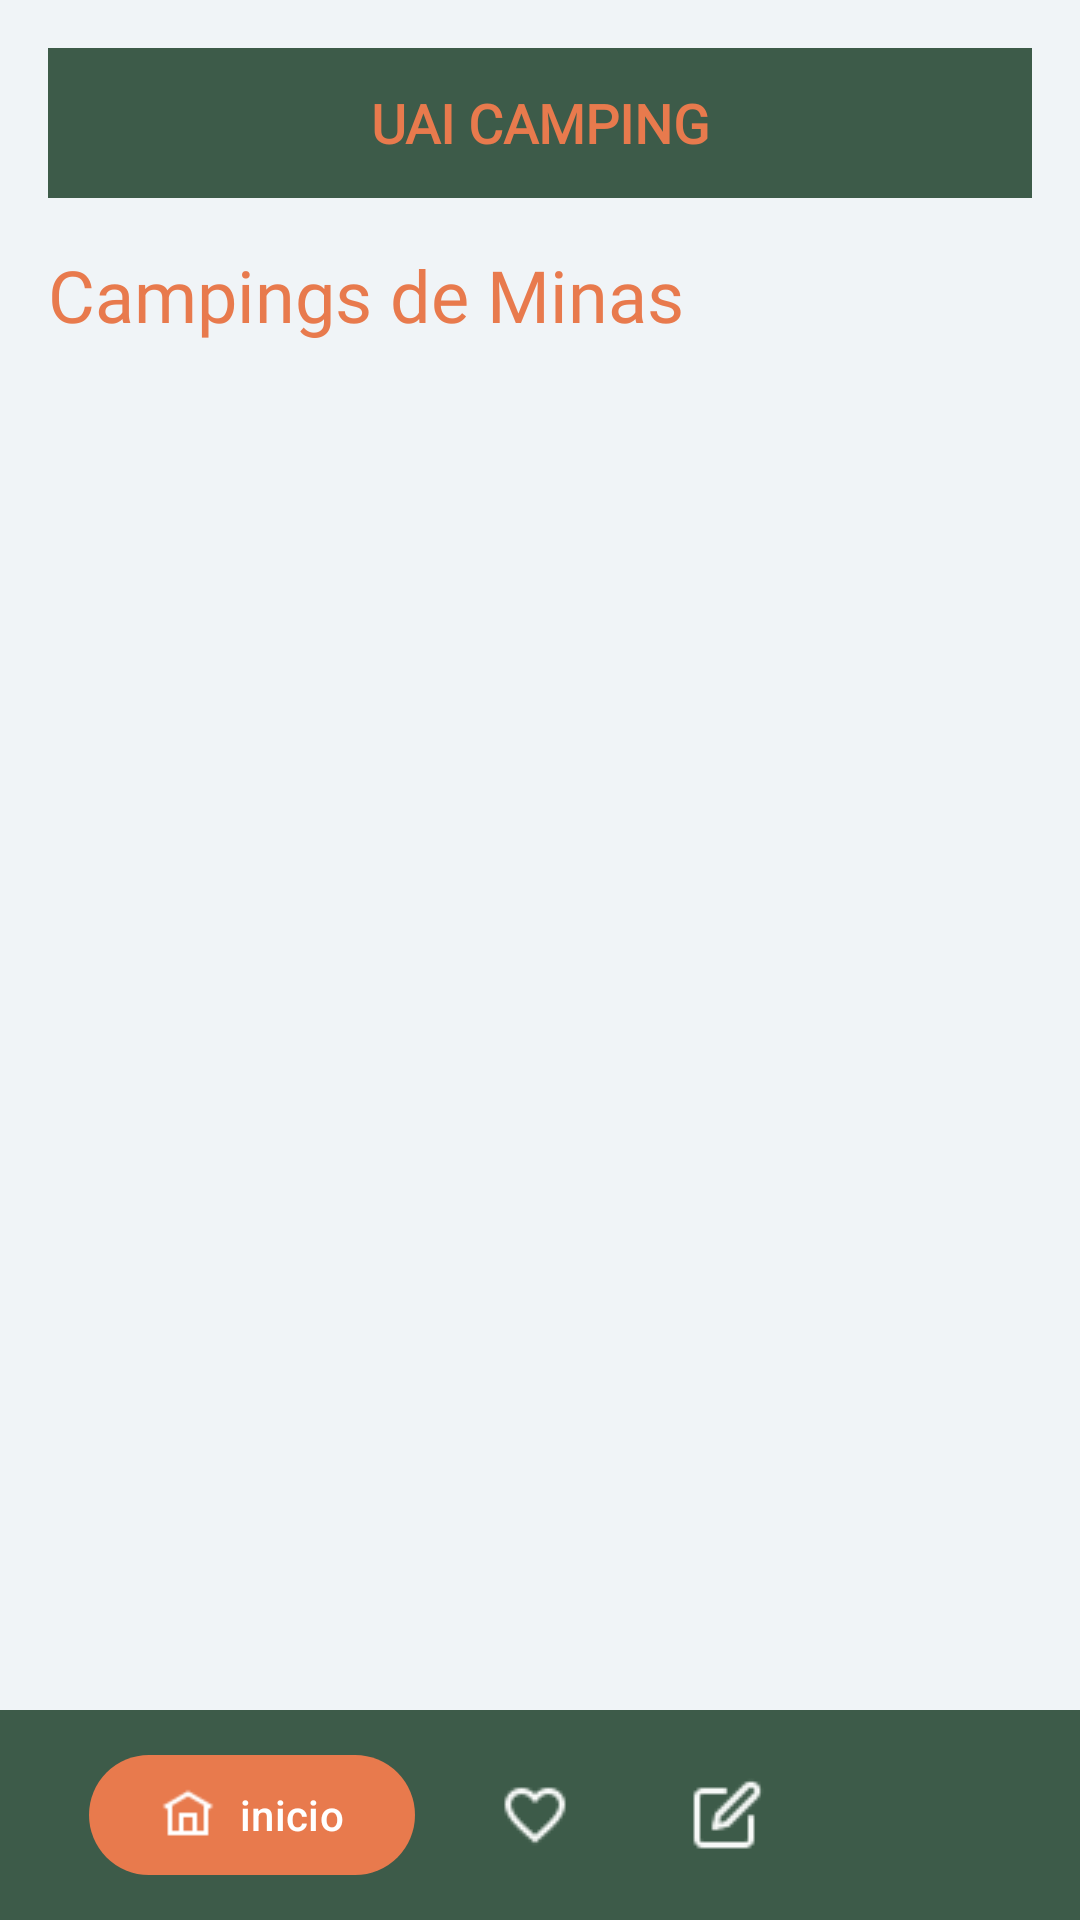

Here is an Android app screen rendered from its layout file. Give the layout XML and the strings, colors and styles it references.
<!-- AndroidManifest.xml: application theme Theme.UaiCamping -->
<!-- res/layout/tela_principal.xml -->
<?xml version="1.0" encoding="utf-8"?>
<androidx.constraintlayout.widget.ConstraintLayout xmlns:android="http://schemas.android.com/apk/res/android"
    xmlns:app="http://schemas.android.com/apk/res-auto"
    xmlns:tools="http://schemas.android.com/tools"
    android:layout_width="match_parent"
    android:layout_height="match_parent"
    android:background="#F0F4F7">

    <EditText
        android:id="@+id/et_search_bar"
        android:layout_width="0dp"
        android:layout_height="50dp"
        android:layout_marginStart="16dp"
        android:layout_marginTop="16dp"
        android:layout_marginEnd="16dp"
        android:background="@drawable/barra_verde"
        android:ems="10"
        android:fontFamily="@font/roboto_bold"
        android:hint="UAI CAMPING"
        android:inputType="text"
        android:textAlignment="center"
        android:textColorHint="@color/orange"
        android:textStyle="bold"
        app:layout_constraintEnd_toEndOf="parent"
        app:layout_constraintStart_toStartOf="parent"
        app:layout_constraintTop_toTopOf="parent" />

    <TextView
        android:id="@+id/tv_section_title"
        android:layout_width="wrap_content"
        android:layout_height="wrap_content"
        android:layout_marginStart="16dp"
        android:layout_marginTop="16dp"
        android:fontFamily="@font/roboto_medium"
        android:text="Campings de Minas"
        android:textColor="@color/orange"
        android:textSize="24sp"
        app:layout_constraintStart_toStartOf="parent"
        app:layout_constraintTop_toBottomOf="@+id/et_search_bar" />

    <androidx.recyclerview.widget.RecyclerView
        android:id="@+id/rv_camping_list_main"
        android:layout_width="0dp"
        android:layout_height="0dp"
        android:layout_marginTop="8dp"
        android:paddingTop="8dp"
        app:layout_constraintBottom_toTopOf="@+id/nav_bar_container"
        app:layout_constraintEnd_toEndOf="parent"
        app:layout_constraintStart_toStartOf="parent"
        app:layout_constraintTop_toBottomOf="@+id/tv_section_title"
        tools:listitem="@layout/item_camping_card" />

    <LinearLayout
        android:id="@+id/nav_bar_container"
        android:layout_width="0dp"
        android:layout_height="70dp"
        android:background="@color/green"
        android:gravity="center"
        android:orientation="horizontal"
        android:padding="8dp"
        app:layout_constraintBottom_toBottomOf="parent"
        app:layout_constraintEnd_toEndOf="parent"
        app:layout_constraintStart_toStartOf="parent">

        <com.google.android.material.button.MaterialButton
            android:id="@+id/materialButton2"
            android:layout_width="wrap_content"
            android:layout_height="wrap_content"
            android:layout_marginEnd="16dp"
            android:text="inicio"
            app:backgroundTint="@color/orange"
            app:icon="@drawable/casa_24" />

        <ImageButton
            android:id="@+id/btn_favorito"
            android:layout_width="48dp"
            android:layout_height="48dp"
            android:layout_marginEnd="16dp"
            android:background="?attr/selectableItemBackgroundBorderless"
            android:contentDescription="Favoritos"
            android:scaleType="centerInside"
            android:src="@drawable/coracao"
            android:backgroundTint="@color/green"
            app:tint="@color/Off_White" />

        <ImageButton
            android:id="@+id/imageButton"
            android:layout_width="48dp"
            android:layout_height="48dp"
            android:layout_marginEnd="16dp"
            android:background="?attr/selectableItemBackgroundBorderless"
            android:contentDescription="Adicionar Anúncio"
            android:src="@drawable/cadastro_green"/>

        <ImageButton
            android:id="@+id/btn_perfil"
            android:layout_width="48dp"
            android:layout_height="48dp"
            android:background="?attr/selectableItemBackgroundBorderless"
            android:contentDescription="Perfil"
            android:src="@drawable/login"
            app:tint="@color/Off_White" />

    </LinearLayout>

</androidx.constraintlayout.widget.ConstraintLayout>
<!-- res/layout/item_camping_card.xml (included above) -->
<?xml version="1.0" encoding="utf-8"?>
<LinearLayout xmlns:android="http://schemas.android.com/apk/res/android"
    xmlns:app="http://schemas.android.com/apk/res-auto"
    android:layout_width="match_parent"
    android:layout_height="wrap_content"
    android:orientation="vertical"
    android:paddingStart="16dp"
    android:paddingEnd="16dp"
    android:paddingTop="16dp"
    android:background="#F0F4F7">

    <TextView
        android:id="@+id/tv_area_title"
        android:layout_width="wrap_content"
        android:layout_height="wrap_content"
        android:fontFamily="@font/roboto_medium"
        android:text="Nome do Camping"
        android:textColor="@color/orange"
        android:textSize="24sp"
        android:layout_marginBottom="8dp" />

    <FrameLayout
        android:layout_width="match_parent"
        android:layout_height="220dp"
        android:layout_marginBottom="10dp"
        android:background="@color/green">

        <androidx.cardview.widget.CardView
            android:layout_width="210dp"
            android:layout_height="180dp"
            android:layout_gravity="start|center_vertical"
            android:layout_marginStart="8dp"
            app:cardCornerRadius="20dp"
            app:cardElevation="0dp">

            <ImageView
                android:id="@+id/iv_area_image"
                android:layout_width="match_parent"
                android:layout_height="match_parent"
                android:contentDescription="Imagem do Camping"
                android:scaleType="centerCrop"
                android:src="@drawable/anuncio01_2" />

            <ImageView
                android:id="@+id/iv_favorite_icon"
                android:layout_width="wrap_content"
                android:layout_height="wrap_content"
                android:layout_gravity="top|end"
                android:layout_marginTop="10dp"
                android:layout_marginEnd="10dp"
                android:src="@drawable/coracao" />
        </androidx.cardview.widget.CardView>

        <LinearLayout
            android:layout_width="wrap_content"
            android:layout_height="wrap_content"
            android:layout_gravity="end|center_vertical"
            android:layout_marginTop="30dp"
            android:layout_marginEnd="8dp"
            android:orientation="vertical">

            <TextView
                android:id="@+id/tv_area_price"
                android:layout_width="wrap_content"
                android:layout_height="wrap_content"
                android:layout_marginRight="10dp"
                android:layout_marginBottom="8dp"
                android:text="R$ 50,00 | noite"
                android:textColor="@color/Off_White"
                android:textSize="12sp"
                android:textStyle="bold" />

            <TextView
                android:id="@+id/tv_area_address"
                android:layout_width="wrap_content"
                android:layout_height="wrap_content"
                android:layout_marginBottom="16dp"
                android:ellipsize="end"
                android:maxWidth="100dp"
                android:maxLines="2"
                android:text="Cidade/Estado"
                android:textColor="@color/Off_White"
                android:textSize="12sp" />

            <LinearLayout
                android:layout_width="wrap_content"
                android:layout_height="wrap_content"
                android:gravity="center_vertical"
                android:orientation="horizontal">

                <TextView
                    android:id="@+id/tv_area_rating"
                    android:layout_width="wrap_content"
                    android:layout_height="wrap_content"
                    android:text="5,0"
                    android:textColor="@color/Off_White"
                    android:textSize="12sp" />

                <ImageView
                    android:layout_width="20dp"
                    android:layout_height="20dp"
                    android:layout_marginStart="4dp"
                    android:src="@drawable/star" />
            </LinearLayout>

            <TextView
                android:layout_width="wrap_content"
                android:layout_height="wrap_content"
                android:text="Estrelas"
                android:textColor="@color/Off_White"
                android:textSize="12sp" />

        </LinearLayout>
    </FrameLayout>
</LinearLayout>
<!-- resources referenced by this layout -->
<resources>
  <color name="Off_White">#f7f9f7</color>
  <color name="green">#3d5b49</color>
  <color name="orange">#e87a4d</color>
  <!-- drawable anuncio01_2: png bitmap (drawable, 251676 bytes) -->
  <!-- drawable barra_verde (drawable) -->
  <?xml version="1.0" encoding="utf-8"?>
  <shape xmlns:android="http://schemas.android.com/apk/res/android"
      android:shape="rectangle">
      <solid android:color="@color/green"></solid>
  </shape>
  <!-- drawable cadastro_green: png bitmap (drawable, 2037 bytes) -->
  <!-- drawable casa_24: png bitmap (drawable, 303 bytes) -->
  <!-- drawable coracao: png bitmap (drawable, 446 bytes) -->
  <style name="Theme.UaiCamping" parent="Base.Theme.UaiCamping" />
  <style name="Base.Theme.UaiCamping" parent="Theme.Material3.DayNight.NoActionBar">
          
          
          <item name="android:windowBackground">@color/Off_White</item>
      </style>
</resources>
